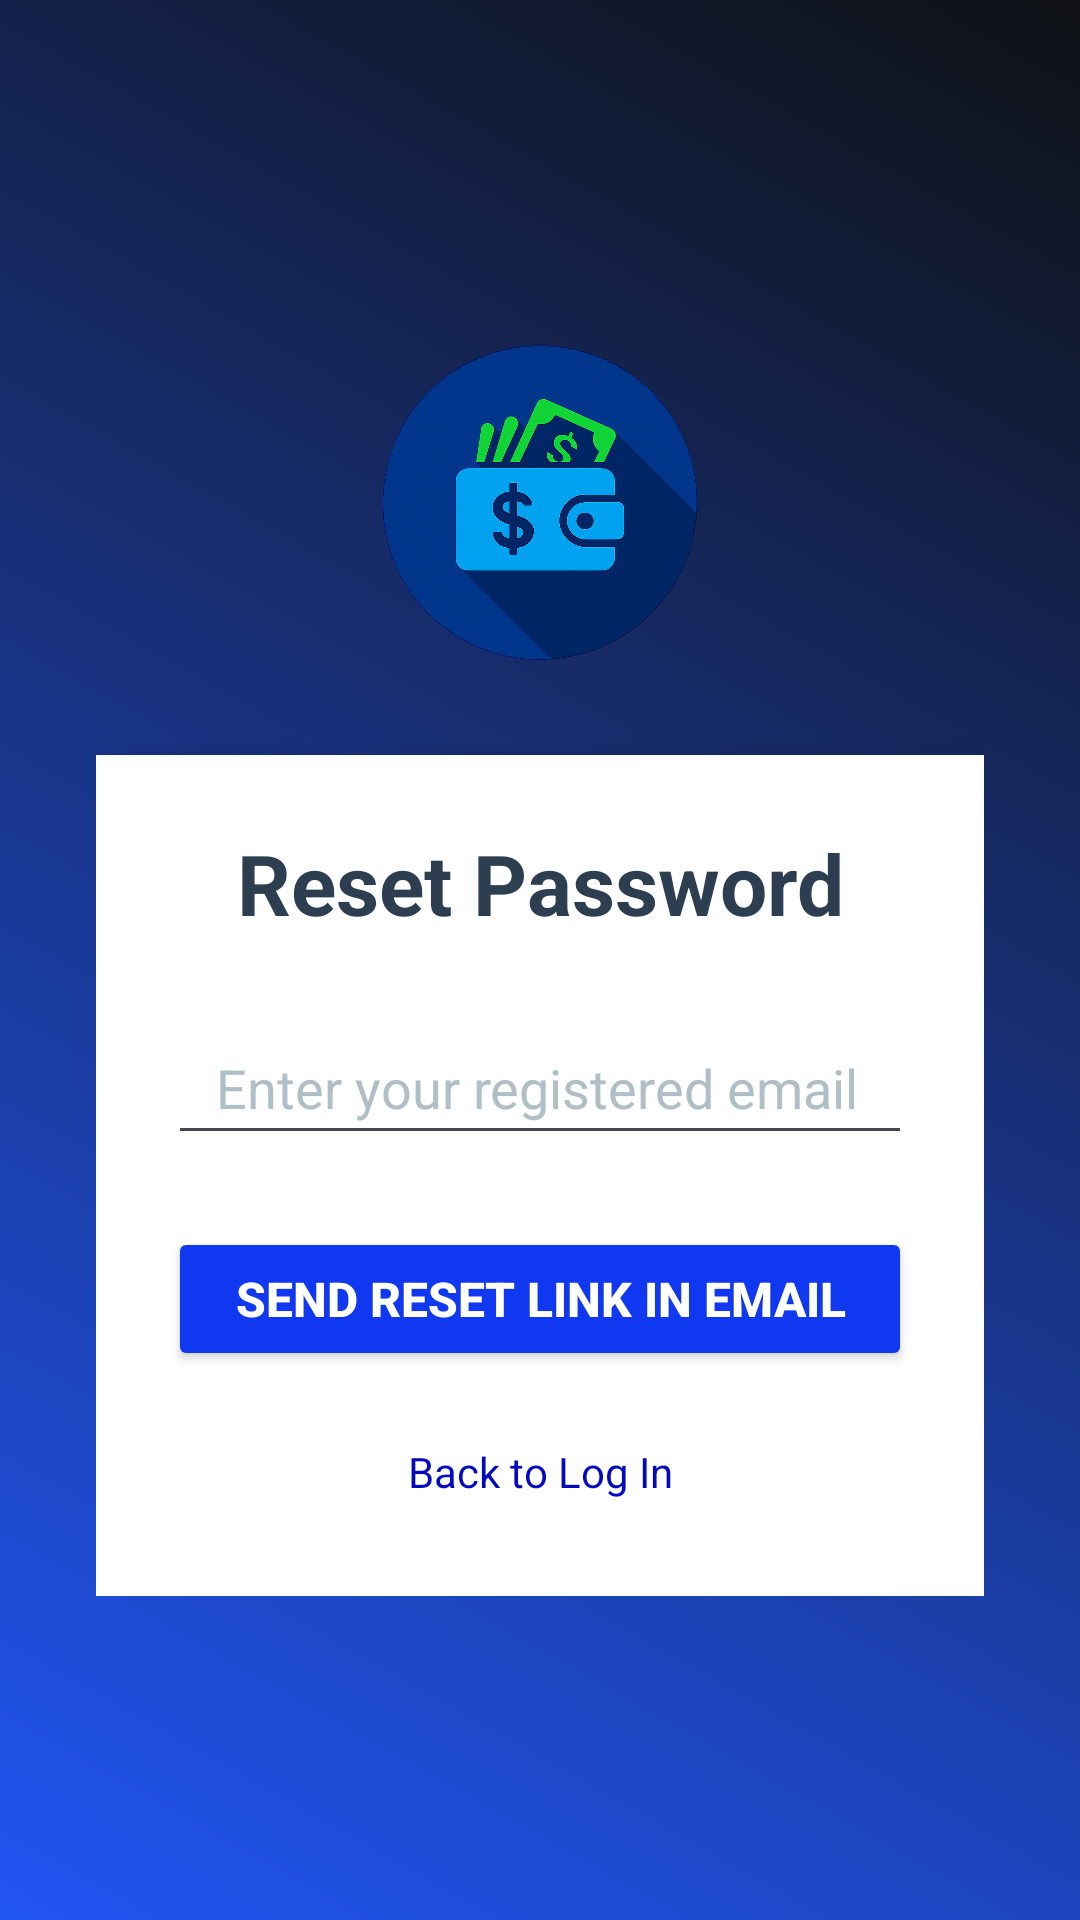

Here is an Android app screen rendered from its layout file. Give the layout XML and the strings, colors and styles it references.
<!-- AndroidManifest.xml: application theme Theme.BudgetManager -->
<!-- res/layout/activity_reset.xml -->
<?xml version="1.0" encoding="utf-8"?>
<LinearLayout xmlns:android="http://schemas.android.com/apk/res/android"
    xmlns:app="http://schemas.android.com/apk/res-auto"
    xmlns:tools="http://schemas.android.com/tools"
    android:layout_width="match_parent"
    android:layout_height="match_parent"
    android:orientation="vertical"
    android:gravity="center_vertical"
    android:padding="16dp"
    android:background="@drawable/background_color"
    tools:context=".ResetActivity">

    <LinearLayout
        android:layout_width="match_parent"
        android:layout_height="wrap_content"
        android:orientation="vertical"
        android:gravity="center_vertical"
        android:padding="16dp">

        <ScrollView
            android:layout_width="match_parent"
            android:layout_height="wrap_content">

            <LinearLayout
                android:layout_width="match_parent"
                android:layout_height="wrap_content"
                android:orientation="vertical"
                android:gravity="center">

                <ImageView
                    android:id="@+id/reset_logo"
                    android:layout_width="120dp"
                    android:layout_height="120dp"
                    android:src="@drawable/log_reg"
                    android:layout_marginBottom="24dp"
                    android:contentDescription="App Logo" />
            </LinearLayout>
        </ScrollView>

        <LinearLayout
            android:layout_width="match_parent"
            android:layout_height="wrap_content"
            android:orientation="vertical"
            android:background="@android:color/white"
            android:padding="24dp"
            android:elevation="8dp"
            android:clipToPadding="false"
            app:cardCornerRadius="16dp">

            <TextView
                android:layout_width="match_parent"
                android:layout_height="wrap_content"
                android:gravity="center"
                android:text="Reset Password"
                android:textSize="28sp"
                android:textStyle="bold"
                android:textColor="#2C3E50"
                android:paddingBottom="24dp" />

            <EditText
                android:id="@+id/email_reset"
                android:layout_width="match_parent"
                android:layout_height="48dp"
                android:layout_marginBottom="16dp"
                android:hint="Enter your registered email"
                android:inputType="textEmailAddress"
                android:paddingHorizontal="16dp"
                android:textColor="#2C3E50"
                android:textColorHint="#B0BEC5" />

            <Button
                android:id="@+id/btn_reset_password"
                android:layout_width="match_parent"
                android:layout_height="48dp"
                android:text="Send Reset Link in Email"
                android:layout_marginTop="8dp"
                android:layout_marginBottom="16dp"
                android:textSize="16sp"
                android:backgroundTint="#0F38F0"
                android:textStyle="bold"
                android:textColor="#FFFFFF"
                android:elevation="4dp"/>
            <TextView
                android:id="@+id/back_login"
                android:layout_width="match_parent"
                android:layout_height="wrap_content"
                android:gravity="center"
                android:padding="8dp"
                android:text="Back to Log In"
                android:textSize="14sp"
                android:textColor="#0309BF" />
        </LinearLayout>
    </LinearLayout>
</LinearLayout>
<!-- resources referenced by this layout -->
<resources>
  <!-- drawable background_color (drawable) -->
  <?xml version="1.0" encoding="utf-8"?>
  <shape xmlns:android="http://schemas.android.com/apk/res/android">
      <gradient android:angle="45"
          android:startColor="#2155F3"
          android:endColor="#0F1114"
          />
  
  
  
  </shape>
  <!-- drawable log_reg: png bitmap (drawable, 750321 bytes) -->
  <style name="Theme.BudgetManager" parent="Base.Theme.BudgetManager" />
  <style name="Base.Theme.BudgetManager" parent="Theme.Material3.DayNight.NoActionBar">
          <item name="colorPrimary">@color/colorPrimary</item>
          <item name="colorPrimaryDark">@color/colorPrimaryDark</item>
          <item name="colorAccent">@color/colorAccent</item>
  
          <item name="windowActionBar">false</item>
          <item name="windowNoTitle">true</item>
          <item name="drawerArrowStyle">@style/DrawerIconStyle</item>
      </style>
  <color name="colorPrimary">#3F51B5</color>
  <color name="colorPrimaryDark">#303F9F</color>
  <color name="colorAccent">#FF4081</color>
  <style name="DrawerIconStyle" parent="Widget.AppCompat.DrawerArrowToggle">
  
          <item name="color">@android:color/white</item>
      </style>
</resources>
